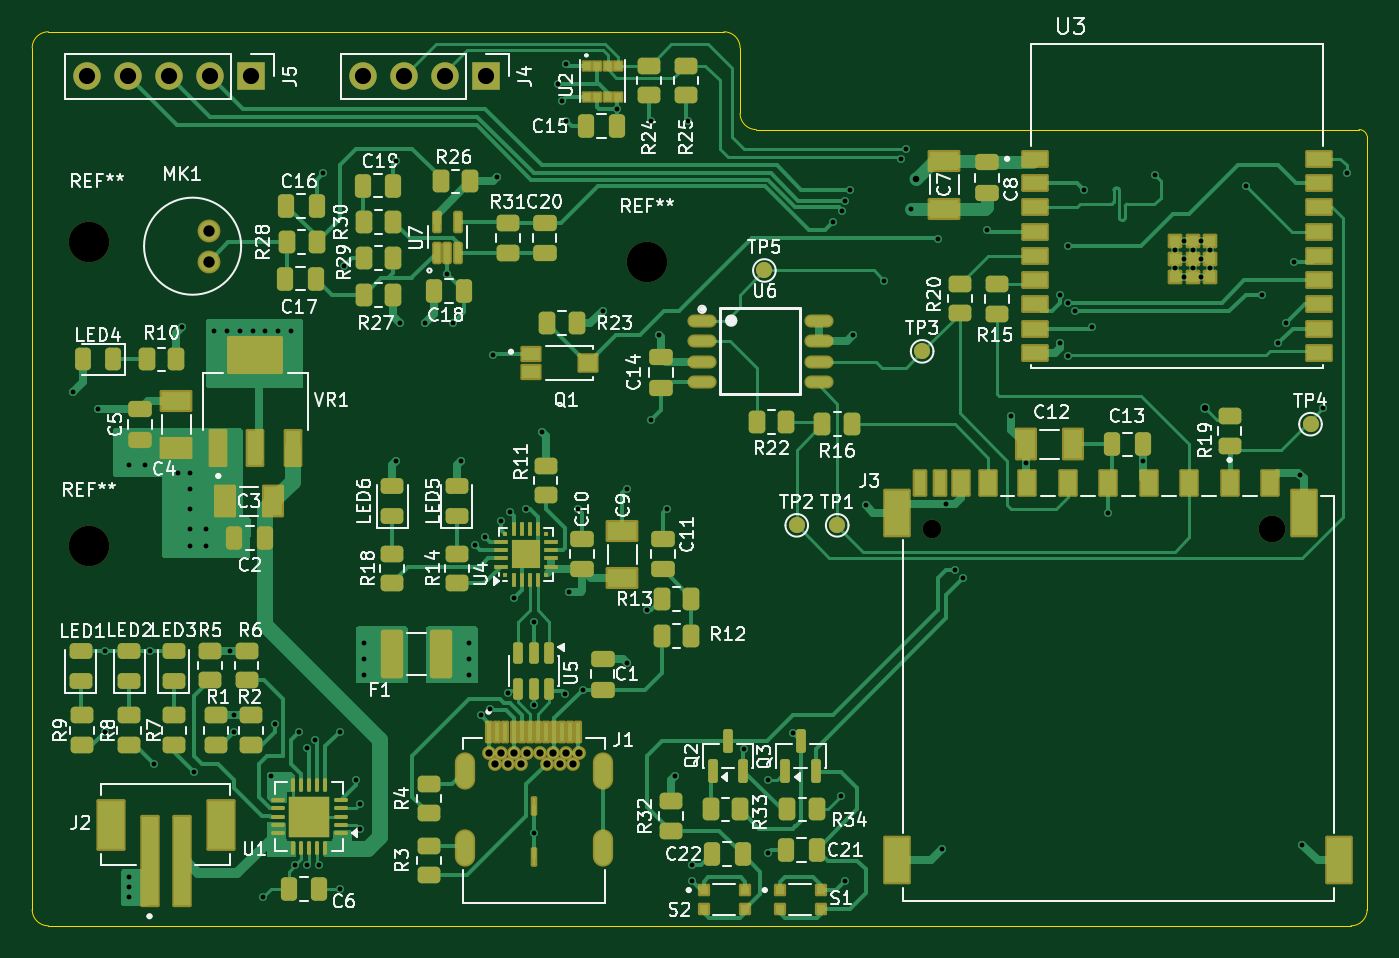
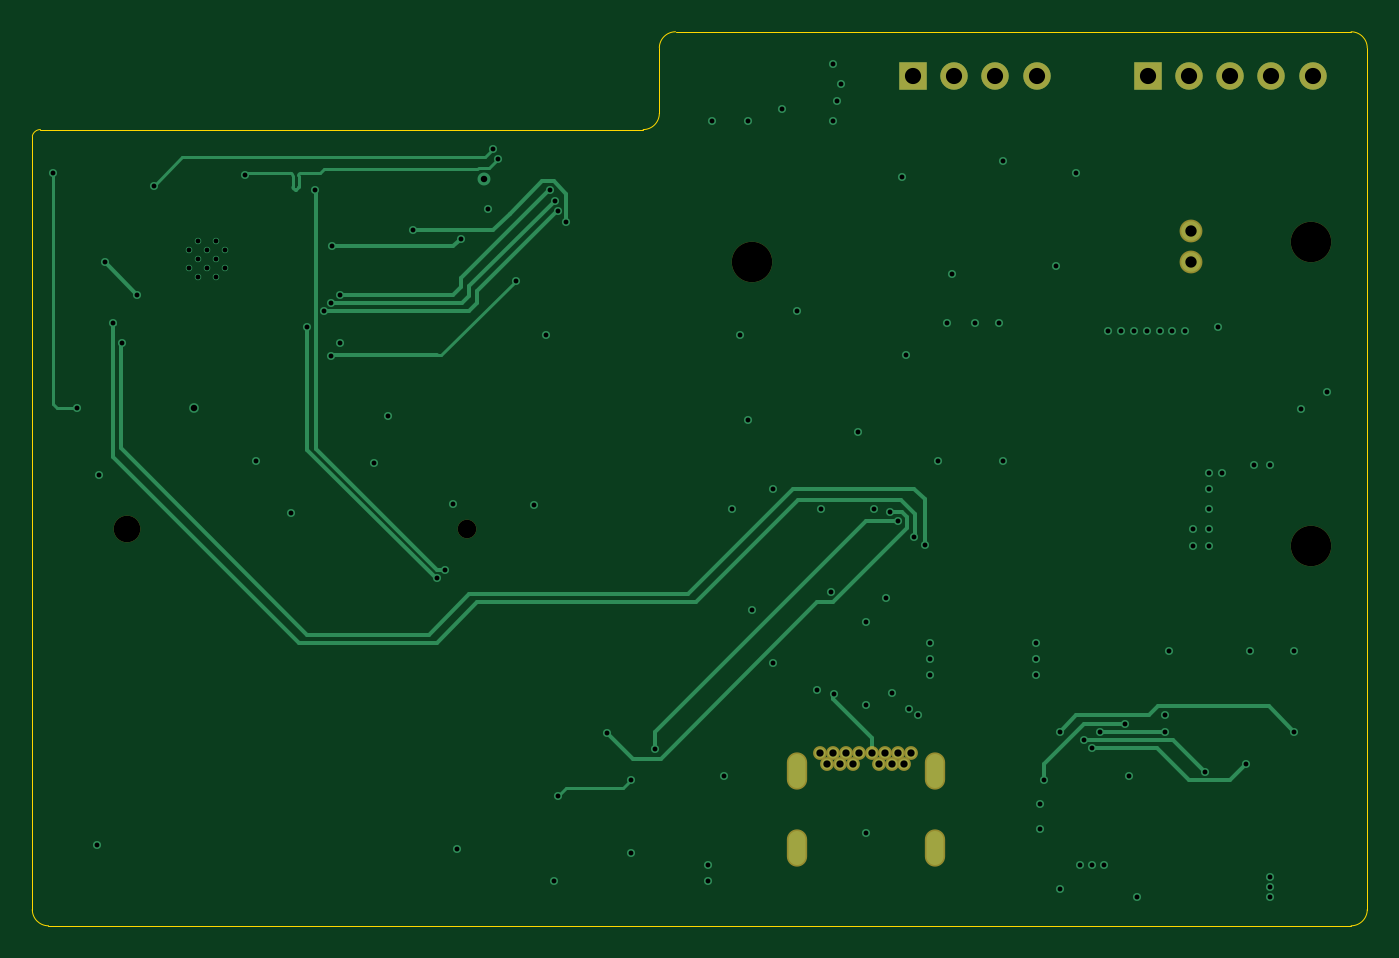
Circuit board: 11 layer files. Board 82.5 x 55.2 mm.
- bottom_copper: KiCad 9 Esp32 Demo Project-B_Cu.gbl (14185 bytes)
- bottom_mask: KiCad 9 Esp32 Demo Project-B_Mask.gbs (1732 bytes)
- paste: KiCad 9 Esp32 Demo Project-B_Paste.gbp (469 bytes)
- bottom_silk: KiCad 9 Esp32 Demo Project-B_Silkscreen.gbo (470 bytes)
- outline: KiCad 9 Esp32 Demo Project-Edge_Cuts.gm1 (1361 bytes)
- top_copper: KiCad 9 Esp32 Demo Project-F_Cu.gtl (68905 bytes)
- top_mask: KiCad 9 Esp32 Demo Project-F_Mask.gts (14905 bytes)
- paste: KiCad 9 Esp32 Demo Project-F_Paste.gtp (12300 bytes)
- top_silk: KiCad 9 Esp32 Demo Project-F_Silkscreen.gto (141408 bytes)
- drill: KiCad 9 Esp32 Demo Project-NPTH.drl (535 bytes)
- drill: KiCad 9 Esp32 Demo Project-PTH.drl (3441 bytes)

=== bottom_copper: KiCad 9 Esp32 Demo Project-B_Cu.gbl (14185 bytes, source omitted) ===
=== bottom_mask: KiCad 9 Esp32 Demo Project-B_Mask.gbs ===
%TF.GenerationSoftware,KiCad,Pcbnew,9.0.6*%
%TF.CreationDate,2026-05-30T01:47:23+05:30*%
%TF.ProjectId,KiCad 9 Esp32 Demo Project,4b694361-6420-4392-9045-737033322044,rev?*%
%TF.SameCoordinates,Original*%
%TF.FileFunction,Soldermask,Bot*%
%TF.FilePolarity,Negative*%
%FSLAX46Y46*%
G04 Gerber Fmt 4.6, Leading zero omitted, Abs format (unit mm)*
G04 Created by KiCad (PCBNEW 9.0.6) date 2026-05-30 01:47:23*
%MOMM*%
%LPD*%
G01*
G04 APERTURE LIST*
%ADD10R,1.700000X1.700000*%
%ADD11C,1.700000*%
%ADD12C,1.412000*%
%ADD13C,2.500000*%
%ADD14C,0.854000*%
%ADD15O,1.254000X2.304000*%
%ADD16C,1.150000*%
%ADD17C,1.650000*%
G04 APERTURE END LIST*
D10*
%TO.C,J4*%
X200560000Y-56000000D03*
D11*
X198020000Y-56000000D03*
X195480000Y-56000000D03*
X192940000Y-56000000D03*
%TD*%
D12*
%TO.C,MK1*%
X183412500Y-65550000D03*
X183412500Y-67450000D03*
%TD*%
D13*
%TO.C,REF\u002A\u002A*%
X210500000Y-67500000D03*
%TD*%
D14*
%TO.C,J1*%
X206300000Y-97790000D03*
X205900000Y-98500000D03*
X205100000Y-98500000D03*
X204700000Y-97790000D03*
X204300000Y-98500000D03*
X203900000Y-97790000D03*
X203100000Y-97790000D03*
X202700000Y-98500000D03*
X202300000Y-97790000D03*
X201900000Y-98500000D03*
X201100000Y-98500000D03*
X200700000Y-97790000D03*
X205500000Y-97790000D03*
X201500000Y-97790000D03*
D15*
X199230000Y-98940000D03*
X207770000Y-98940000D03*
X199230000Y-103670000D03*
X207770000Y-103670000D03*
%TD*%
D13*
%TO.C,REF\u002A\u002A*%
X176000000Y-66250000D03*
%TD*%
D16*
%TO.C,J3*%
X228125000Y-83962500D03*
D17*
X249125000Y-83962500D03*
%TD*%
D13*
%TO.C,REF\u002A\u002A*%
X176000000Y-85000000D03*
%TD*%
D10*
%TO.C,J5*%
X186040000Y-56000000D03*
D11*
X183500000Y-56000000D03*
X180960000Y-56000000D03*
X178420000Y-56000000D03*
X175880000Y-56000000D03*
%TD*%
M02*

=== paste: KiCad 9 Esp32 Demo Project-B_Paste.gbp ===
%TF.GenerationSoftware,KiCad,Pcbnew,9.0.6*%
%TF.CreationDate,2026-05-30T01:47:23+05:30*%
%TF.ProjectId,KiCad 9 Esp32 Demo Project,4b694361-6420-4392-9045-737033322044,rev?*%
%TF.SameCoordinates,Original*%
%TF.FileFunction,Paste,Bot*%
%TF.FilePolarity,Positive*%
%FSLAX46Y46*%
G04 Gerber Fmt 4.6, Leading zero omitted, Abs format (unit mm)*
G04 Created by KiCad (PCBNEW 9.0.6) date 2026-05-30 01:47:23*
%MOMM*%
%LPD*%
G01*
G04 APERTURE LIST*
G04 APERTURE END LIST*
M02*

=== bottom_silk: KiCad 9 Esp32 Demo Project-B_Silkscreen.gbo ===
%TF.GenerationSoftware,KiCad,Pcbnew,9.0.6*%
%TF.CreationDate,2026-05-30T01:47:23+05:30*%
%TF.ProjectId,KiCad 9 Esp32 Demo Project,4b694361-6420-4392-9045-737033322044,rev?*%
%TF.SameCoordinates,Original*%
%TF.FileFunction,Legend,Bot*%
%TF.FilePolarity,Positive*%
%FSLAX46Y46*%
G04 Gerber Fmt 4.6, Leading zero omitted, Abs format (unit mm)*
G04 Created by KiCad (PCBNEW 9.0.6) date 2026-05-30 01:47:23*
%MOMM*%
%LPD*%
G01*
G04 APERTURE LIST*
G04 APERTURE END LIST*
M02*

=== outline: KiCad 9 Esp32 Demo Project-Edge_Cuts.gm1 ===
%TF.GenerationSoftware,KiCad,Pcbnew,9.0.6*%
%TF.CreationDate,2026-05-30T01:47:23+05:30*%
%TF.ProjectId,KiCad 9 Esp32 Demo Project,4b694361-6420-4392-9045-737033322044,rev?*%
%TF.SameCoordinates,Original*%
%TF.FileFunction,Profile,NP*%
%FSLAX46Y46*%
G04 Gerber Fmt 4.6, Leading zero omitted, Abs format (unit mm)*
G04 Created by KiCad (PCBNEW 9.0.6) date 2026-05-30 01:47:23*
%MOMM*%
%LPD*%
G01*
G04 APERTURE LIST*
%TA.AperFunction,Profile*%
%ADD10C,0.050000*%
%TD*%
G04 APERTURE END LIST*
D10*
X255000000Y-107500000D02*
X255000000Y-59919830D01*
X172500000Y-54250000D02*
X172500000Y-107500000D01*
X217250000Y-59292893D02*
X254000000Y-59292893D01*
X255000000Y-107500000D02*
G75*
G02*
X254000000Y-108500000I-1000000J0D01*
G01*
X217250000Y-59292893D02*
G75*
G02*
X216250007Y-58292893I0J999993D01*
G01*
X254000000Y-59292893D02*
X254500000Y-59292893D01*
X172500000Y-54250000D02*
G75*
G02*
X173500000Y-53250000I1000000J0D01*
G01*
X254500000Y-59292893D02*
G75*
G02*
X255000194Y-59695264I-500J-512707D01*
G01*
X173500000Y-108500000D02*
G75*
G02*
X172500000Y-107500000I0J1000000D01*
G01*
X255000000Y-59919830D02*
X255000000Y-59694028D01*
X216250000Y-54250000D02*
X216250000Y-58292893D01*
X173500000Y-53250000D02*
X215250000Y-53250000D01*
X254000000Y-108500000D02*
X173500000Y-108500000D01*
X215250000Y-53250000D02*
G75*
G02*
X216250000Y-54250000I0J-1000000D01*
G01*
M02*

=== top_copper: KiCad 9 Esp32 Demo Project-F_Cu.gtl (68905 bytes, source omitted) ===
=== top_mask: KiCad 9 Esp32 Demo Project-F_Mask.gts (14905 bytes, source omitted) ===
=== paste: KiCad 9 Esp32 Demo Project-F_Paste.gtp (12300 bytes, source omitted) ===
=== top_silk: KiCad 9 Esp32 Demo Project-F_Silkscreen.gto (141408 bytes, source omitted) ===
=== drill: KiCad 9 Esp32 Demo Project-NPTH.drl ===
M48
; DRILL file {KiCad 9.0.6} date 2026-05-30T01:47:26+0530
; FORMAT={-:-/ absolute / metric / decimal}
; #@! TF.CreationDate,2026-05-30T01:47:26+05:30
; #@! TF.GenerationSoftware,Kicad,Pcbnew,9.0.6
; #@! TF.FileFunction,NonPlated,1,4,NPTH
FMAT,2
METRIC
; #@! TA.AperFunction,NonPlated,NPTH,ComponentDrill
T1C1.150
; #@! TA.AperFunction,NonPlated,NPTH,ComponentDrill
T2C1.650
; #@! TA.AperFunction,NonPlated,NPTH,ComponentDrill
T3C2.500
%
G90
G05
T1
X228.125Y-83.962
T2
X249.125Y-83.962
T3
X176.0Y-66.25
X176.0Y-85.0
X210.5Y-67.5
M30

=== drill: KiCad 9 Esp32 Demo Project-PTH.drl ===
M48
; DRILL file {KiCad 9.0.6} date 2026-05-30T01:47:26+0530
; FORMAT={-:-/ absolute / metric / decimal}
; #@! TF.CreationDate,2026-05-30T01:47:26+05:30
; #@! TF.GenerationSoftware,Kicad,Pcbnew,9.0.6
; #@! TF.FileFunction,Plated,1,4,PTH
FMAT,2
METRIC
; #@! TA.AperFunction,Plated,PTH,ViaDrill
T1C0.300
; #@! TA.AperFunction,Plated,PTH,ComponentDrill
T2C0.300
; #@! TA.AperFunction,Plated,PTH,ViaDrill
T3C0.400
; #@! TA.AperFunction,Plated,PTH,ComponentDrill
T4C0.450
; #@! TA.AperFunction,Plated,PTH,ComponentDrill
T5C0.650
; #@! TA.AperFunction,Plated,PTH,ComponentDrill
T6C0.700
; #@! TA.AperFunction,Plated,PTH,ComponentDrill
T7C1.000
%
G90
G05
T1
X175.0Y-75.5
X176.575Y-76.575
X177.0Y-91.5
X177.0Y-96.5
X178.5Y-80.0
X178.5Y-105.5
X178.5Y-106.1
X178.5Y-106.7
X179.5Y-80.0
X179.75Y-91.5
X180.0Y-98.5
X181.5Y-80.5
X181.75Y-71.5
X182.25Y-80.5
X182.25Y-81.5
X182.25Y-82.75
X182.25Y-84.0
X182.25Y-85.0
X182.5Y-99.0
X183.25Y-84.0
X183.25Y-85.0
X183.75Y-71.75
X184.542Y-71.75
X184.75Y-91.5
X185.0Y-95.5
X185.0Y-96.5
X185.333Y-71.75
X186.125Y-71.75
X186.75Y-106.75
X186.917Y-71.75
X187.25Y-99.25
X187.5Y-96.0
X187.708Y-71.75
X188.5Y-71.75
X188.75Y-104.75
X189.0Y-96.5
X189.5Y-97.5
X189.5Y-104.75
X190.0Y-97.0
X190.25Y-104.75
X190.5Y-62.0
X191.5Y-96.5
X191.5Y-106.25
X191.75Y-67.75
X192.5Y-99.5
X192.75Y-101.0
X192.75Y-102.5
X193.0Y-91.0
X193.0Y-92.0
X193.0Y-93.0
X195.0Y-61.25
X195.0Y-79.75
X195.25Y-71.25
X196.75Y-71.25
X198.162Y-68.2
X198.5Y-71.25
X199.0Y-79.75
X199.5Y-91.0
X199.5Y-92.0
X199.5Y-93.0
X199.854Y-84.973
X200.25Y-95.5
X200.5Y-84.5
X200.806Y-95.075
X201.0Y-73.25
X201.25Y-62.25
X201.5Y-83.5
X201.875Y-94.125
X202.0Y-82.925
X202.25Y-88.25
X203.0Y-82.749
X203.5Y-89.75
X203.5Y-94.852
X203.5Y-102.75
X204.0Y-78.0
X205.0Y-56.5
X205.25Y-57.5
X205.45Y-94.17
X205.5Y-55.25
X205.5Y-58.75
X205.657Y-87.843
X206.25Y-82.75
X206.536Y-93.9
X207.75Y-70.5
X208.642Y-58.0
X209.25Y-81.5
X209.25Y-92.25
X210.5Y-89.0
X210.75Y-58.75
X210.75Y-77.25
X211.25Y-72.0
X211.75Y-82.75
X212.25Y-99.25
X213.0Y-58.75
X213.25Y-104.75
X213.25Y-105.75
X216.5Y-97.587
X218.0Y-99.5
X218.0Y-104.0
X219.5Y-96.562
X222.0Y-65.0
X222.5Y-100.5
X222.525Y-64.317
X222.723Y-63.698
X222.75Y-105.75
X223.025Y-63.025
X223.25Y-72.0
X224.0Y-82.5
X225.125Y-68.625
X226.209Y-61.081
X226.5Y-60.5
X226.825Y-64.175
X228.5Y-66.025
X228.75Y-103.75
X229.0Y-82.412
X229.5Y-86.5
X230.0Y-87.026
X231.5Y-65.5
X233.0Y-77.0
X233.9Y-79.9
X236.0Y-69.5
X236.0Y-72.5
X236.5Y-66.5
X236.52Y-73.268
X236.525Y-70.0
X236.949Y-70.525
X237.5Y-63.0
X238.0Y-71.5
X239.0Y-83.0
X241.15Y-79.75
X241.875Y-62.125
X247.5Y-62.75
X248.5Y-69.5
X249.475Y-72.5
X250.004Y-71.254
X250.5Y-67.5
X250.875Y-80.625
X251.0Y-103.5
X252.25Y-76.5
X253.75Y-62.0
T2
X243.11Y-66.75
X243.11Y-67.85
X243.66Y-66.2
X243.66Y-67.3
X243.66Y-68.4
X244.21Y-66.75
X244.21Y-67.85
X244.76Y-66.2
X244.76Y-67.3
X244.76Y-68.4
X245.31Y-66.75
X245.31Y-67.85
T3
X227.102Y-62.352
X245.0Y-76.5
T4
X200.7Y-97.79
X201.1Y-98.5
X201.5Y-97.79
X201.9Y-98.5
X202.3Y-97.79
X202.7Y-98.5
X203.1Y-97.79
X203.9Y-97.79
X204.3Y-98.5
X204.7Y-97.79
X205.1Y-98.5
X205.5Y-97.79
X205.9Y-98.5
X206.3Y-97.79
T6
X183.412Y-65.55
X183.412Y-67.45
T7
X175.88Y-56.0
X178.42Y-56.0
X180.96Y-56.0
X183.5Y-56.0
X186.04Y-56.0
X192.94Y-56.0
X195.48Y-56.0
X198.02Y-56.0
X200.56Y-56.0
T5
G00X199.23Y-98.64
M15
G01X199.23Y-99.24
M16
G05
G00X199.23Y-103.37
M15
G01X199.23Y-103.97
M16
G05
G00X207.77Y-98.64
M15
G01X207.77Y-99.24
M16
G05
G00X207.77Y-103.37
M15
G01X207.77Y-103.97
M16
G05
M30
